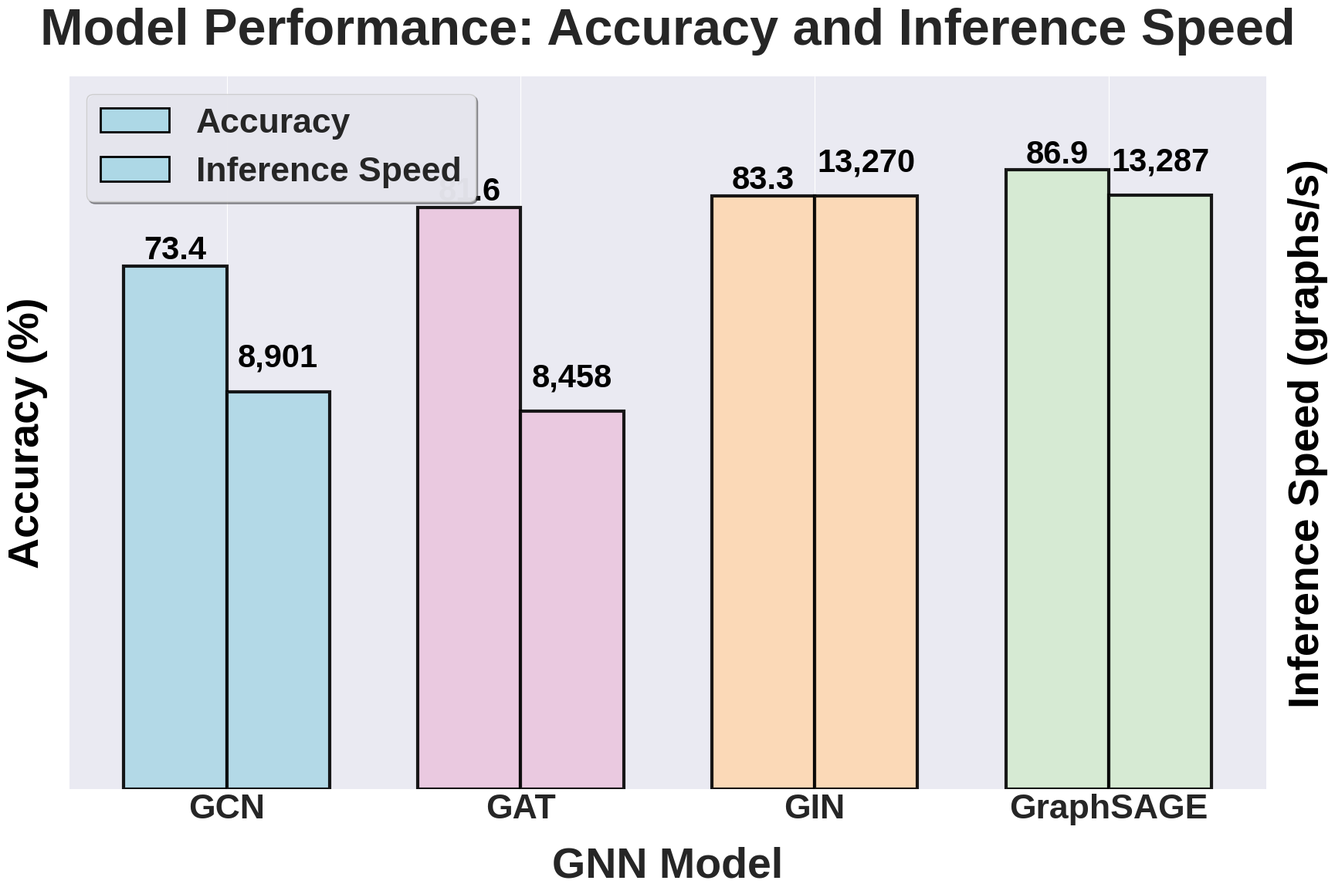

Generate this figure with matplotlib: (Note: this script raises an exception after producing the figure.)
import matplotlib.pyplot as plt
import numpy as np

# Set style for better visuals
plt.style.use('seaborn-v0_8-darkgrid')
plt.rcParams['font.size'] = 28
plt.rcParams['axes.labelsize'] = 36
plt.rcParams['axes.titlesize'] = 44
plt.rcParams['xtick.labelsize'] = 32
plt.rcParams['ytick.labelsize'] = 30
plt.rcParams['legend.fontsize'] = 30
plt.rcParams['font.weight'] = 'bold'

# Data - ordered consistently: GCN, GAT, GIN, GraphSAGE
models = ['GCN', 'GAT', 'GIN', 'GraphSAGE']
accuracy = [73.4, 81.6, 83.3, 86.9]
inference_speed = [8901, 8458, 13270, 13287]  # throughput (graphs/s)

# Color palette matching the image
# GCN = Blue, GAT = Purple/Pink, GIN = Orange/Peach, GraphSAGE = Green
model_colors_accuracy = ['#ADD8E6', '#EBC6DF', '#FED8B1', '#D4EBD0']
model_colors_speed = ['#ADD8E6', '#EBC6DF', '#FED8B1', '#D4EBD0']


# Create figure and axis
fig, ax1 = plt.subplots(figsize=(20, 12))


# Set the width of bars and positions
x = np.arange(len(models))
width = 0.35
ax1.set_xticks(x)
ax1.set_xticklabels(models, fontsize=32, fontweight='bold')

# Create bars for accuracy (left y-axis) with model-specific colors
bars1 = []
for i, (pos, acc, color) in enumerate(zip(x, accuracy, model_colors_accuracy)):
    bar = ax1.bar(pos - width/2, acc, width,
                  color=color, edgecolor='black', linewidth=3, alpha=0.9)
    bars1.append(bar)

# Configure left y-axis for accuracy
ax1.set_xlabel('GNN Model', fontsize=40, fontweight='bold', labelpad=20)
ax1.set_ylabel('Accuracy (%)', fontsize=40, fontweight='bold', labelpad=20, color='black')
ax1.set_ylim([0, 100])


# Add accuracy values on top of bars
for i, (bar_container, val) in enumerate(zip(bars1, accuracy)):
    bar = bar_container[0]
    height = bar.get_height()
    ax1.text(bar.get_x() + bar.get_width()/2, height + 0.02,
            f'{val:.1f}',
            ha='center', va='bottom', fontsize=30, fontweight='bold', color='black')

# Create second y-axis for inference speed
ax2 = ax1.twinx()

# Create bars for inference speed (right y-axis) with model-specific colors
bars2 = []
for i, (pos, speed, color) in enumerate(zip(x, inference_speed, model_colors_speed)):
    bar = ax2.bar(pos + width/2, speed, width,
                  color=color, edgecolor='black', linewidth=3, alpha=0.9)
    bars2.append(bar)

# Configure right y-axis for inference speed
ax2.set_ylabel('Inference Speed (graphs/s)', fontsize=40, fontweight='bold',
               labelpad=20, color='black')
ax2.set_ylim([0, max(inference_speed) * 1.2])

# Add inference speed values on top of bars
for i, (bar_container, val) in enumerate(zip(bars2, inference_speed)):
    bar = bar_container[0]
    height = bar.get_height()
    ax2.text(bar.get_x() + bar.get_width()/2, height + 400,
            f'{val:,}',
            ha='center', va='bottom', fontsize=30, fontweight='bold', color='black')

# Add title
ax1.set_title('Model Performance: Accuracy and Inference Speed',
              fontsize=48, fontweight='bold', pad=30)

# Create custom legend with colored patches
from matplotlib.patches import Patch
legend_elements = [
    Patch(facecolor=model_colors_accuracy[0], edgecolor='black', linewidth=2, label='Accuracy'),
    Patch(facecolor=model_colors_speed[0], edgecolor='black', linewidth=2, label='Inference Speed')
]
ax1.legend(handles=legend_elements,
          loc='upper left', fontsize=32, frameon=True,
          fancybox=True, shadow=True, framealpha=0.95)

# Add grid for better readability
ax1.set_axisbelow(True)

ax1.set_yticks([])
ax2.set_yticks([])


# Adjust layout
# plt.tight_layout()

# Save figure
plt.savefig('../',
            dpi=300, bbox_inches='tight', facecolor='white')

print("Combined performance plot saved successfully!")
plt.show()
